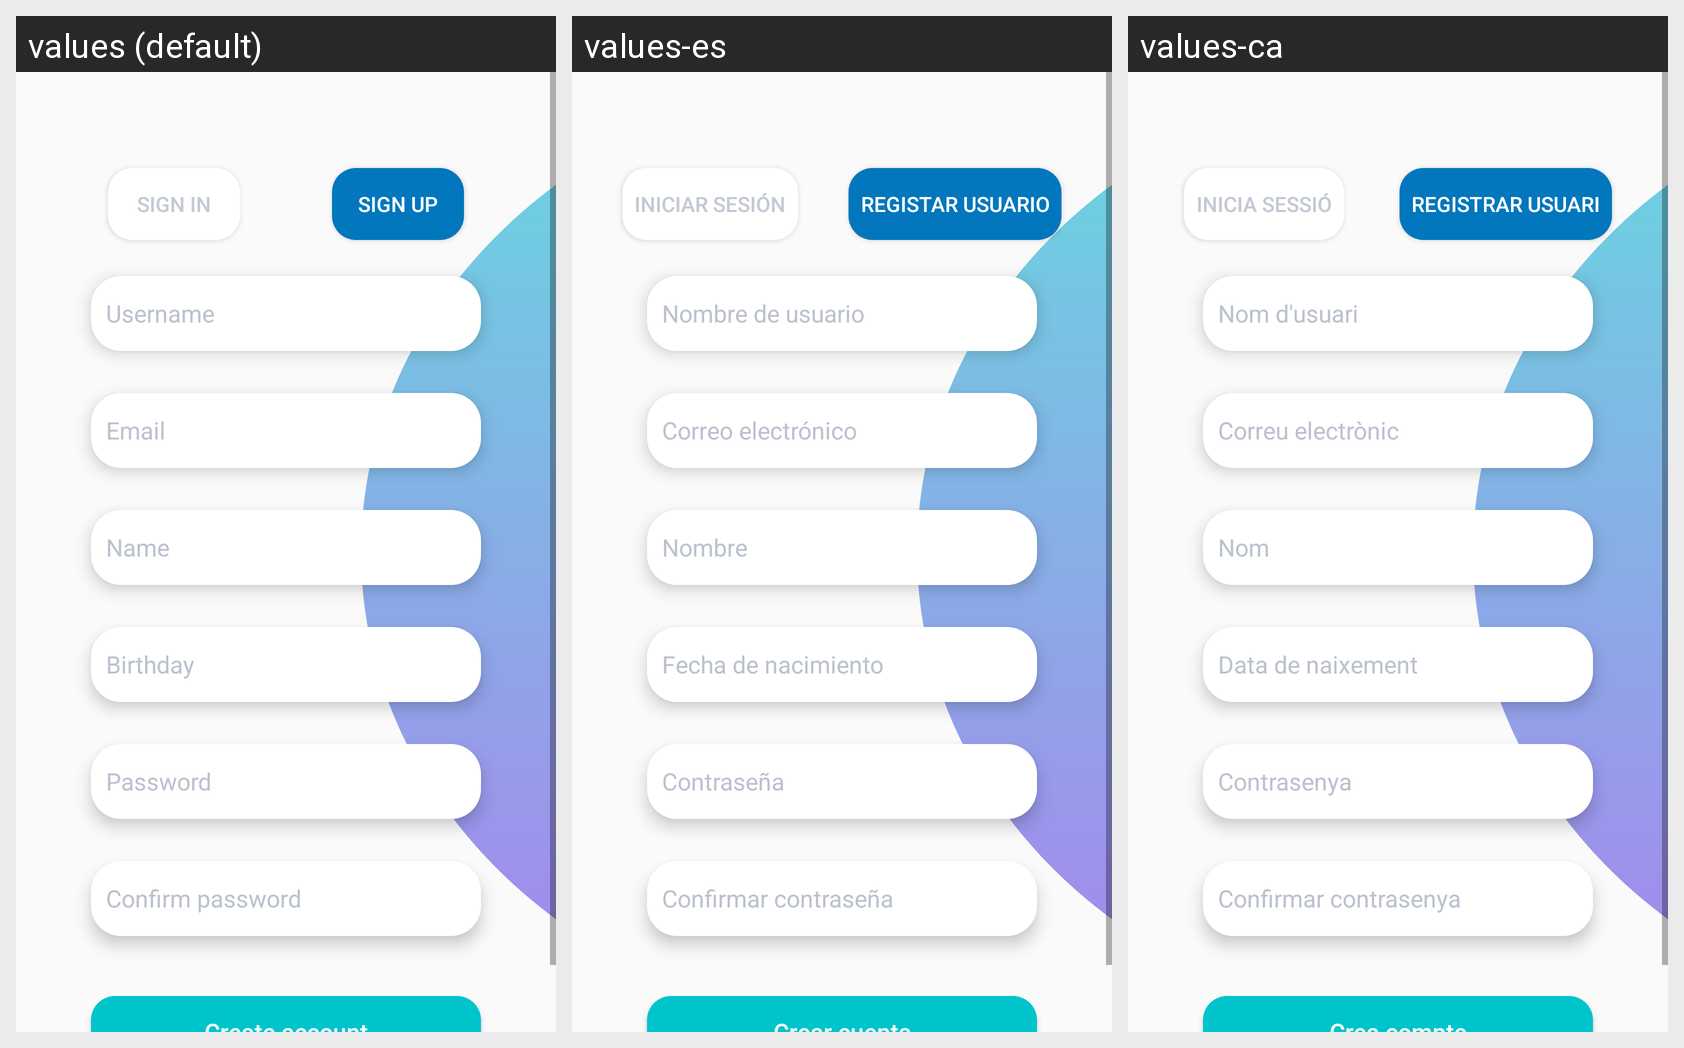

Strings drawn on this Android screen and how each of the app's shown locales translates them:
Android screen res/layout/activity_signup.xml rendered under 3 locales, left to right: values (default), values-es, values-ca. Device: Nexus 5 (rendered at 1080×1920; each locale shown at half size, 540×960, under a caption strip naming it); theme Theme.AppCompat.Light.NoActionBar.
Strings drawn on this screen, with the default value and each locale's value (text and hints the layout hard-codes, and strings that could not be matched under every locale, appear in the picture but are not listed):

signIn
  values: Sign in
  values-es: Iniciar sesión
  values-ca: Inicia sessió

signUp
  values: Sign up
  values-es: Registar usuario
  values-ca: Registrar usuari

username
  values: Username
  values-es: Nombre de usuario
  values-ca: Nom d'usuari

email
  values: Email
  values-es: Correo electrónico
  values-ca: Correu electrònic

name
  values: Name
  values-es: Nombre
  values-ca: Nom

birthday
  values: Birthday
  values-es: Fecha de nacimiento
  values-ca: Data de naixement

password
  values: Password
  values-es: Contraseña
  values-ca: Contrasenya

confirmPassword
  values: Confirm password
  values-es: Confirmar contraseña
  values-ca: Confirmar contrasenya
